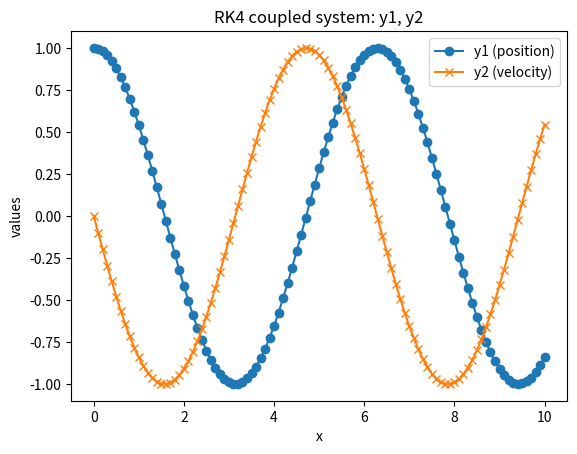
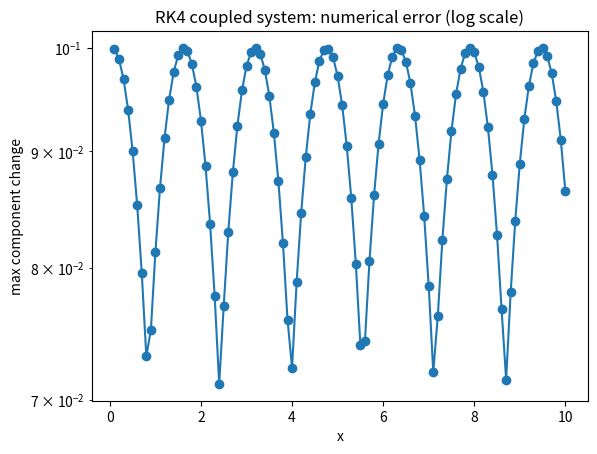

Generate these figures, in order, with matplotlib:
"""
RK4 for a coupled system of first-order ODEs.

Example system (simple harmonic oscillator):
    y1 = y      (position)
    y2 = v      (velocity)
    y1' = y2
    y2' = -omega^2 * y1

What this script does:
- Solves a 2D system:
      y1' = f1(x, y1, y2)
      y2' = f2(x, y1, y2)
  using RK4 on [x0, x_end] with N steps.
- Tracks a numerical error measure:
      e_n = max( |y1_n - y1_{n-1}|, |y2_n - y2_{n-1}| ).
- Writes data to 'rk4_coupled_system.dat'.
- Optionally plots y1(x), y2(x), and error.

How to use:
- Edit USER PARAMETERS:
    * x0, y1_0, y2_0, x_end, N.
    * omega in the example, or replace f1, f2 with another system.
- Run:
      python3 rk4_coupled_system.py
- gnuplot:
      plot 'rk4_coupled_system.dat' using 2:3 with linespoints title 'y1(x)'
      plot 'rk4_coupled_system.dat' using 2:4 with linespoints title 'y2(x)'
      plot 'rk4_coupled_system.dat' using 2:5 every ::1 with linespoints title 'error'
"""

import math

try:
    import matplotlib.pyplot as plt
    HAVE_MPL = True
except ImportError:
    HAVE_MPL = False

# ========== USER PARAMETERS: CHANGE THESE IN THE EXAM ==========
x0 = 0.0
y1_0 = 1.0      # initial position
y2_0 = 0.0      # initial velocity
x_end = 10.0
N = 100
omega = 1.0
output_file = "rk4_coupled_system.dat"
# ===============================================================


def f1(x, y1, y2):
    """
    First equation: y1' = f1(x, y1, y2).
    For harmonic oscillator: y1' = y2.
    """
    return y2


def f2(x, y1, y2):
    """
    Second equation: y2' = f2(x, y1, y2).
    For harmonic oscillator: y2' = -omega^2 * y1.
    """
    return -omega * omega * y1


def rk4_coupled_solve(x0, y1_0, y2_0, x_end, N, filename):
    """
    RK4 solver for 2D system (y1, y2).
    """
    h = (x_end - x0) / float(N)

    x_vals = []
    y1_vals = []
    y2_vals = []
    err_vals = []

    x = x0
    y1 = y1_0
    y2 = y2_0
    e = 0.0

    fout = open(filename, "w")
    fout.write("# RK4 for coupled system\n")
    fout.write("# col1: n\n")
    fout.write("# col2: x_n\n")
    fout.write("# col3: y1_n\n")
    fout.write("# col4: y2_n\n")
    fout.write("# col5: e_n = max(|y1_n - y1_{n-1}|, |y2_n - y2_{n-1}|)\n")

    fout.write(f"0 {x} {y1} {y2} {e}\n")
    x_vals.append(x)
    y1_vals.append(y1)
    y2_vals.append(y2)
    err_vals.append(e)

    for n in range(1, N + 1):
        y1_old = y1
        y2_old = y2

        # RK4 for system
        k1_1 = f1(x, y1, y2)
        k1_2 = f2(x, y1, y2)

        k2_1 = f1(x + 0.5 * h, y1 + 0.5 * h * k1_1, y2 + 0.5 * h * k1_2)
        k2_2 = f2(x + 0.5 * h, y1 + 0.5 * h * k1_1, y2 + 0.5 * h * k1_2)

        k3_1 = f1(x + 0.5 * h, y1 + 0.5 * h * k2_1, y2 + 0.5 * h * k2_2)
        k3_2 = f2(x + 0.5 * h, y1 + 0.5 * h * k2_1, y2 + 0.5 * h * k2_2)

        k4_1 = f1(x + h,       y1 + h * k3_1,       y2 + h * k3_2)
        k4_2 = f2(x + h,       y1 + h * k3_1,       y2 + h * k3_2)

        y1 = y1 + (h / 6.0) * (k1_1 + 2.0 * k2_1 + 2.0 * k3_1 + k4_1)
        y2 = y2 + (h / 6.0) * (k1_2 + 2.0 * k2_2 + 2.0 * k3_2 + k4_2)
        x = x0 + n * h

        # Numerical error as max component difference
        e = max(abs(y1 - y1_old), abs(y2 - y2_old))

        fout.write(f"{n} {x} {y1} {y2} {e}\n")
        x_vals.append(x)
        y1_vals.append(y1)
        y2_vals.append(y2)
        err_vals.append(e)

    fout.close()
    return x_vals, y1_vals, y2_vals, err_vals


def main():
    x_vals, y1_vals, y2_vals, err_vals = rk4_coupled_solve(
        x0, y1_0, y2_0, x_end, N, output_file
    )

    print("RK4 coupled system finished.")
    print("Results written to:", output_file)
    print("Final point: x =", x_vals[-1],
          ", y1 =", y1_vals[-1], ", y2 =", y2_vals[-1])

    if HAVE_MPL:
        plt.figure()
        plt.plot(x_vals, y1_vals, marker='o', label="y1 (position)")
        plt.plot(x_vals, y2_vals, marker='x', label="y2 (velocity)")
        plt.xlabel("x")
        plt.ylabel("values")
        plt.legend()
        plt.title("RK4 coupled system: y1, y2")

        eps = 1e-16
        err_no_zero = [e if e > 0.0 else eps for e in err_vals]
        plt.figure()
        plt.semilogy(x_vals[1:], err_no_zero[1:], marker='o')
        plt.xlabel("x")
        plt.ylabel("max component change")
        plt.title("RK4 coupled system: numerical error (log scale)")
        plt.show()


if __name__ == "__main__":
    main()
